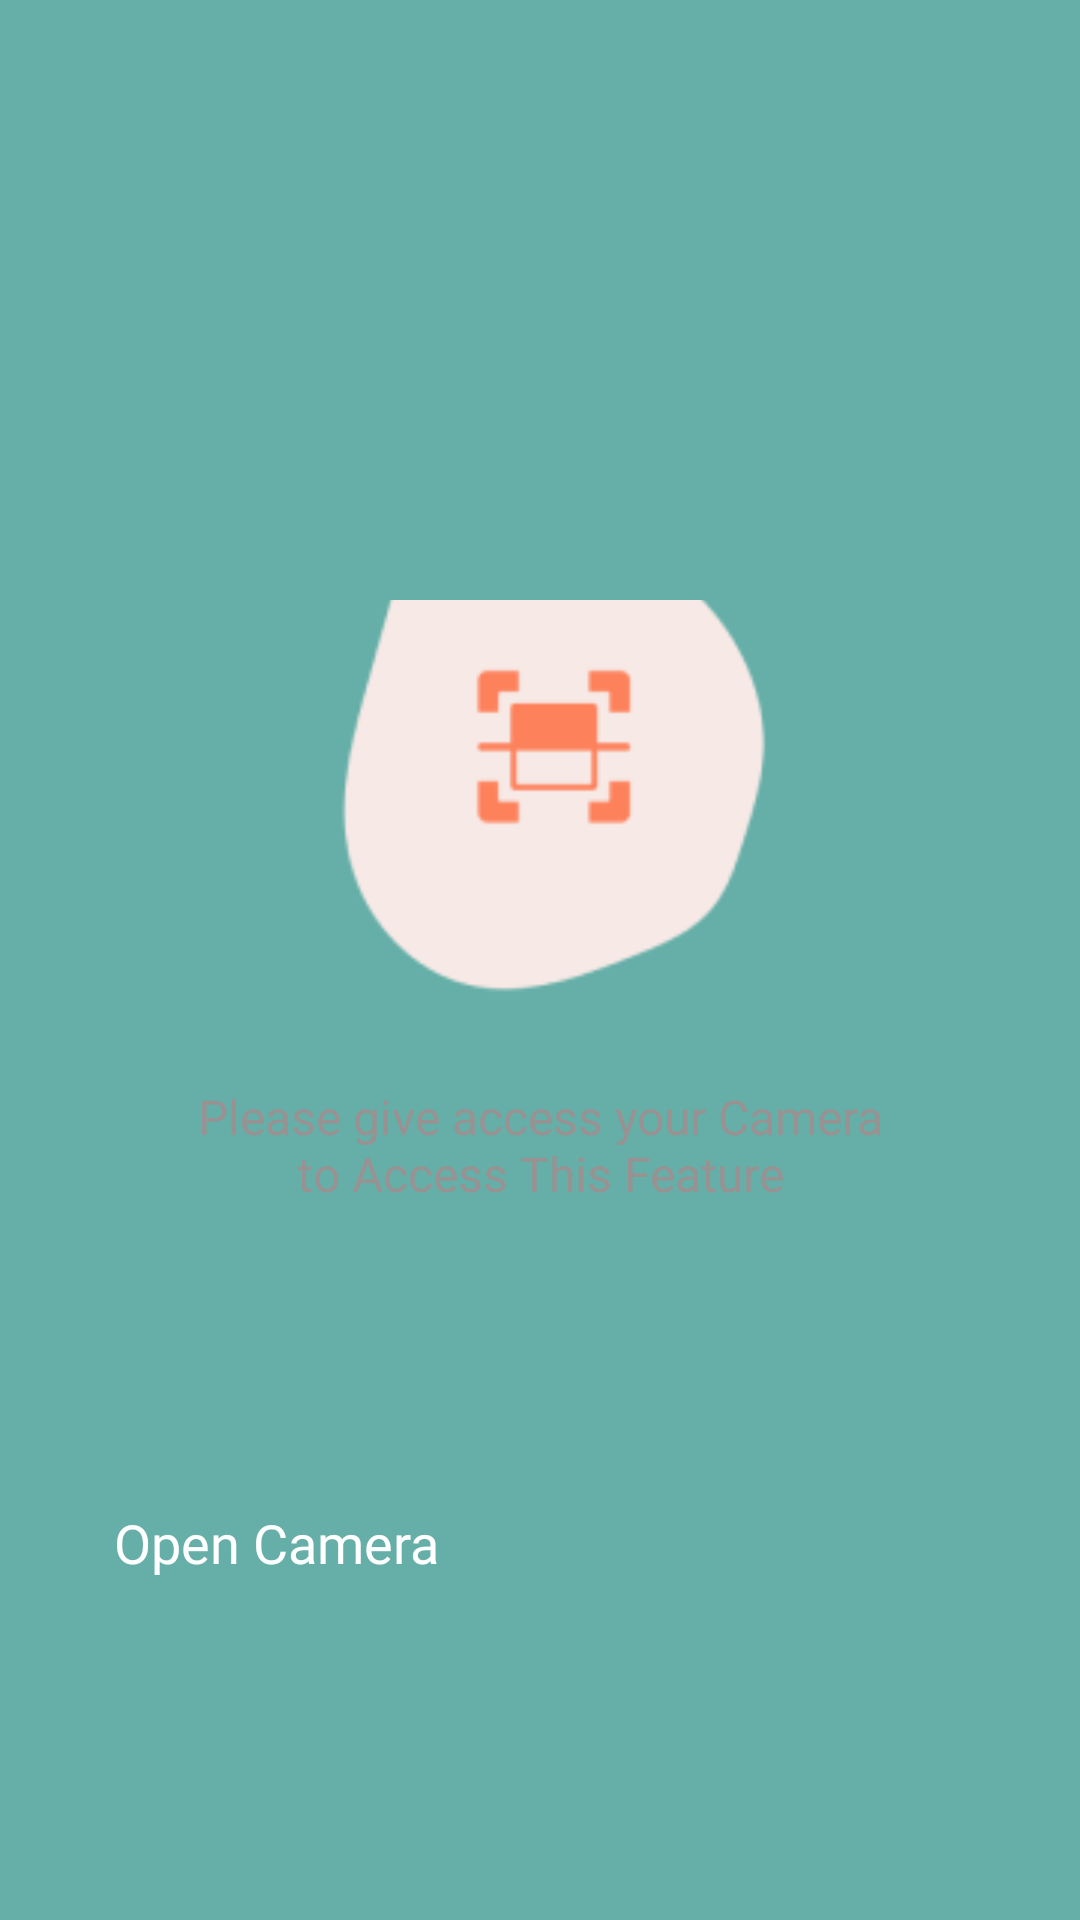

The Android layout XML behind this screen, and the referenced resources:
<!-- AndroidManifest.xml: application theme Theme.NutriWise -->
<!-- res/layout/fragment_no_permission.xml -->
<?xml version="1.0" encoding="utf-8"?>
<FrameLayout xmlns:android="http://schemas.android.com/apk/res/android"
    xmlns:tools="http://schemas.android.com/tools"
    android:layout_width="match_parent"
    android:layout_height="match_parent"
    android:background="#65AFA8"
    xmlns:app="http://schemas.android.com/apk/res-auto"
    tools:context=".ui.camera.noPermission.NoPermissionFragment">

    <androidx.constraintlayout.widget.ConstraintLayout
        android:layout_width="match_parent"
        android:layout_height="match_parent"
        android:layout_marginStart="30dp"
        android:layout_marginTop="200dp"
        android:layout_marginEnd="30dp"
        android:layout_marginBottom="80dp"
        android:background="@drawable/shape_no_permission_rounded"
        android:gravity="bottom">

        <TextView
            android:id="@+id/textView"
            android:layout_width="match_parent"
            android:layout_height="wrap_content"
            android:text="@string/camera_no_permission_description"
            android:layout_marginBottom="100dp"
            android:layout_marginStart="30dp"
            android:layout_marginEnd="30dp"
            android:textAlignment="center"
            android:textColor="#989292"
            android:textSize="16sp"
            android:fontFamily="@font/rubik_font"
            app:layout_constraintBottom_toTopOf="@+id/btn_open_camera"
            app:layout_constraintEnd_toEndOf="parent" />

        <ImageView
            android:layout_width="wrap_content"
            android:layout_height="wrap_content"
            android:src="@drawable/scanner_logo_no_permission_screen"
            android:scaleType="fitCenter"
            app:layout_constraintBottom_toTopOf="@+id/textView"
            app:layout_constraintEnd_toEndOf="parent"
            app:layout_constraintStart_toStartOf="parent" />

        <androidx.appcompat.widget.AppCompatButton
            android:id="@+id/btn_open_camera"
            android:background="@drawable/shape_no_permission_rounded"
            android:layout_width="match_parent"
            android:layout_height="50dp"
            android:backgroundTint="#404040"
            android:layout_marginBottom="8dp"
            android:layout_marginStart="8dp"
            android:layout_marginEnd="8dp"
            android:fontFamily="@font/rubik_font"
            android:textSize="18sp"
            android:textColor="@color/white"
            android:text="Open Camera"
            android:textAllCaps="false"
            app:layout_constraintBottom_toBottomOf="parent"
            app:layout_constraintEnd_toEndOf="parent"
            app:layout_constraintStart_toStartOf="parent" />
    </androidx.constraintlayout.widget.ConstraintLayout>

</FrameLayout>
<!-- resources referenced by this layout -->
<resources>
  <color name="white">#FFFFFFFF</color>
  <!-- drawable scanner_logo_no_permission_screen: png bitmap (drawable, 5264 bytes) -->
  <string name="camera_no_permission_description">Please give access your Camera to Access This Feature</string>
</resources>
